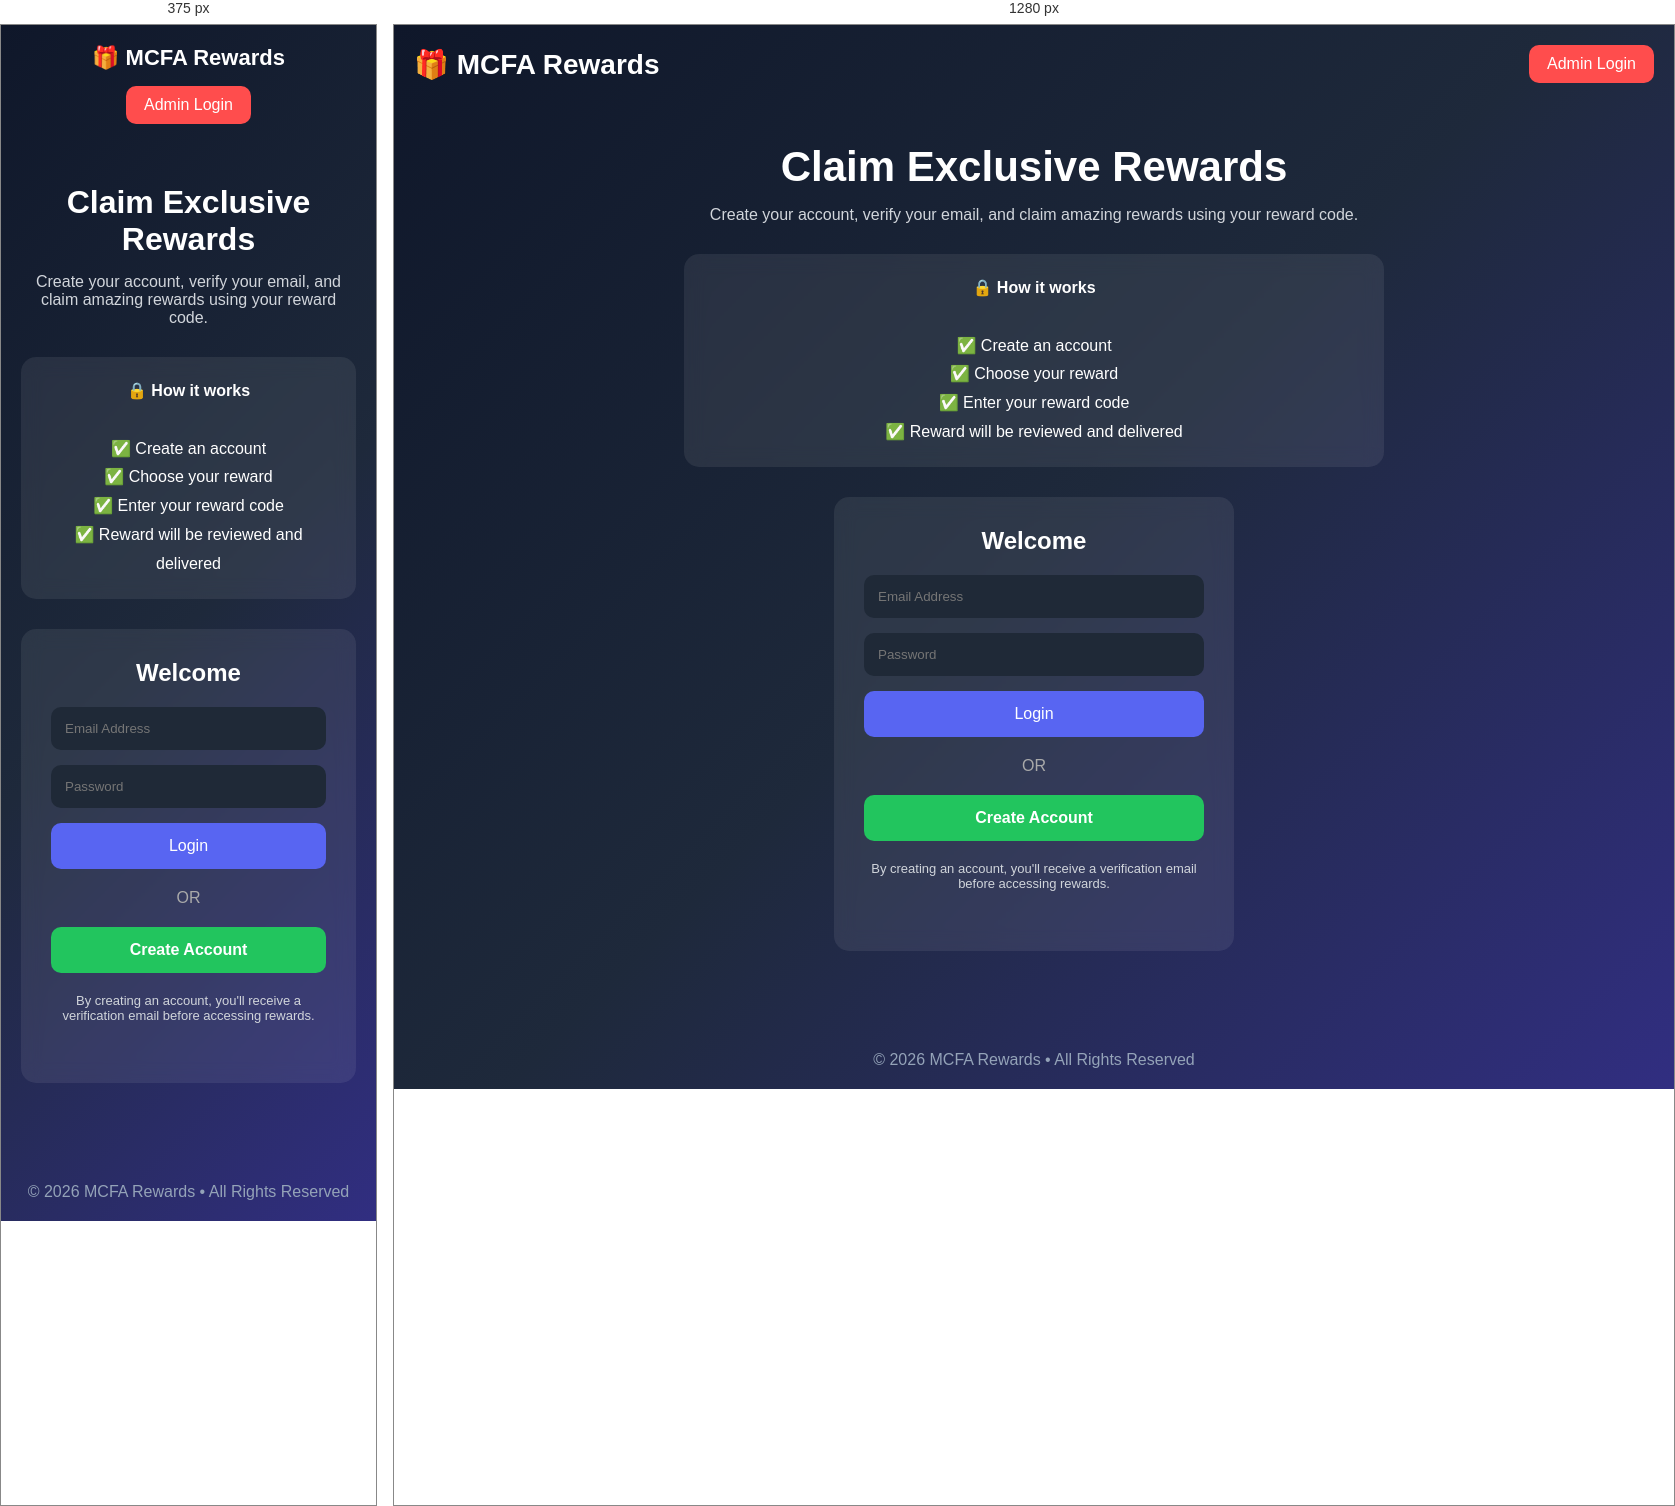
Rendered at 375 px and 1280 px, left to right.

<!-- file: index.html -->
<!DOCTYPE html>
<html lang="en">
<head>
    <meta charset="UTF-8">
    <meta name="viewport" content="width=device-width, initial-scale=1.0">
    <title>MCFA Rewards</title>
    <link rel="stylesheet" href="style.css">
</head>
<body>

<div class="background"></div>

<header>
    <div class="logo">🎁 MCFA Rewards</div>

    <a href="admin-login.html" class="admin-btn">Admin Login</a>
</header>

<section class="hero">

    <h1>Claim Exclusive Rewards</h1>

    <p>
        Create your account, verify your email, and claim amazing rewards using your reward code.
    </p>

    <div class="info-box">
        🔒 <b>How it works</b><br><br>

        ✅ Create an account<br>
        ✅ Choose your reward<br>
        ✅ Enter your reward code<br>
        ✅ Reward will be reviewed and delivered<br>
    </div>

    <div class="login-card">

        <h2>Welcome</h2>

        <form action="dashboard.html">

            <input type="email" placeholder="Email Address" required>

            <input type="password" placeholder="Password" required>

            <button type="submit">Login</button>

        </form>

        <div class="divider">
            <span>OR</span>
        </div>

        <a href="register.html" class="register-btn">
            Create Account
        </a>

        <p class="small-text">
            By creating an account, you'll receive a verification email before accessing rewards.
        </p>

    </div>

</section>

<footer>

    © 2026 MCFA Rewards • All Rights Reserved

</footer>

<script src="script.js"></script>

</body>
</html>


/* @media block from style.css */
@media(max-width:600px){

.hero h1{
    font-size:32px;
}

.logo{
    font-size:22px;
}

header{
    flex-direction:column;
    gap:15px;
}

}